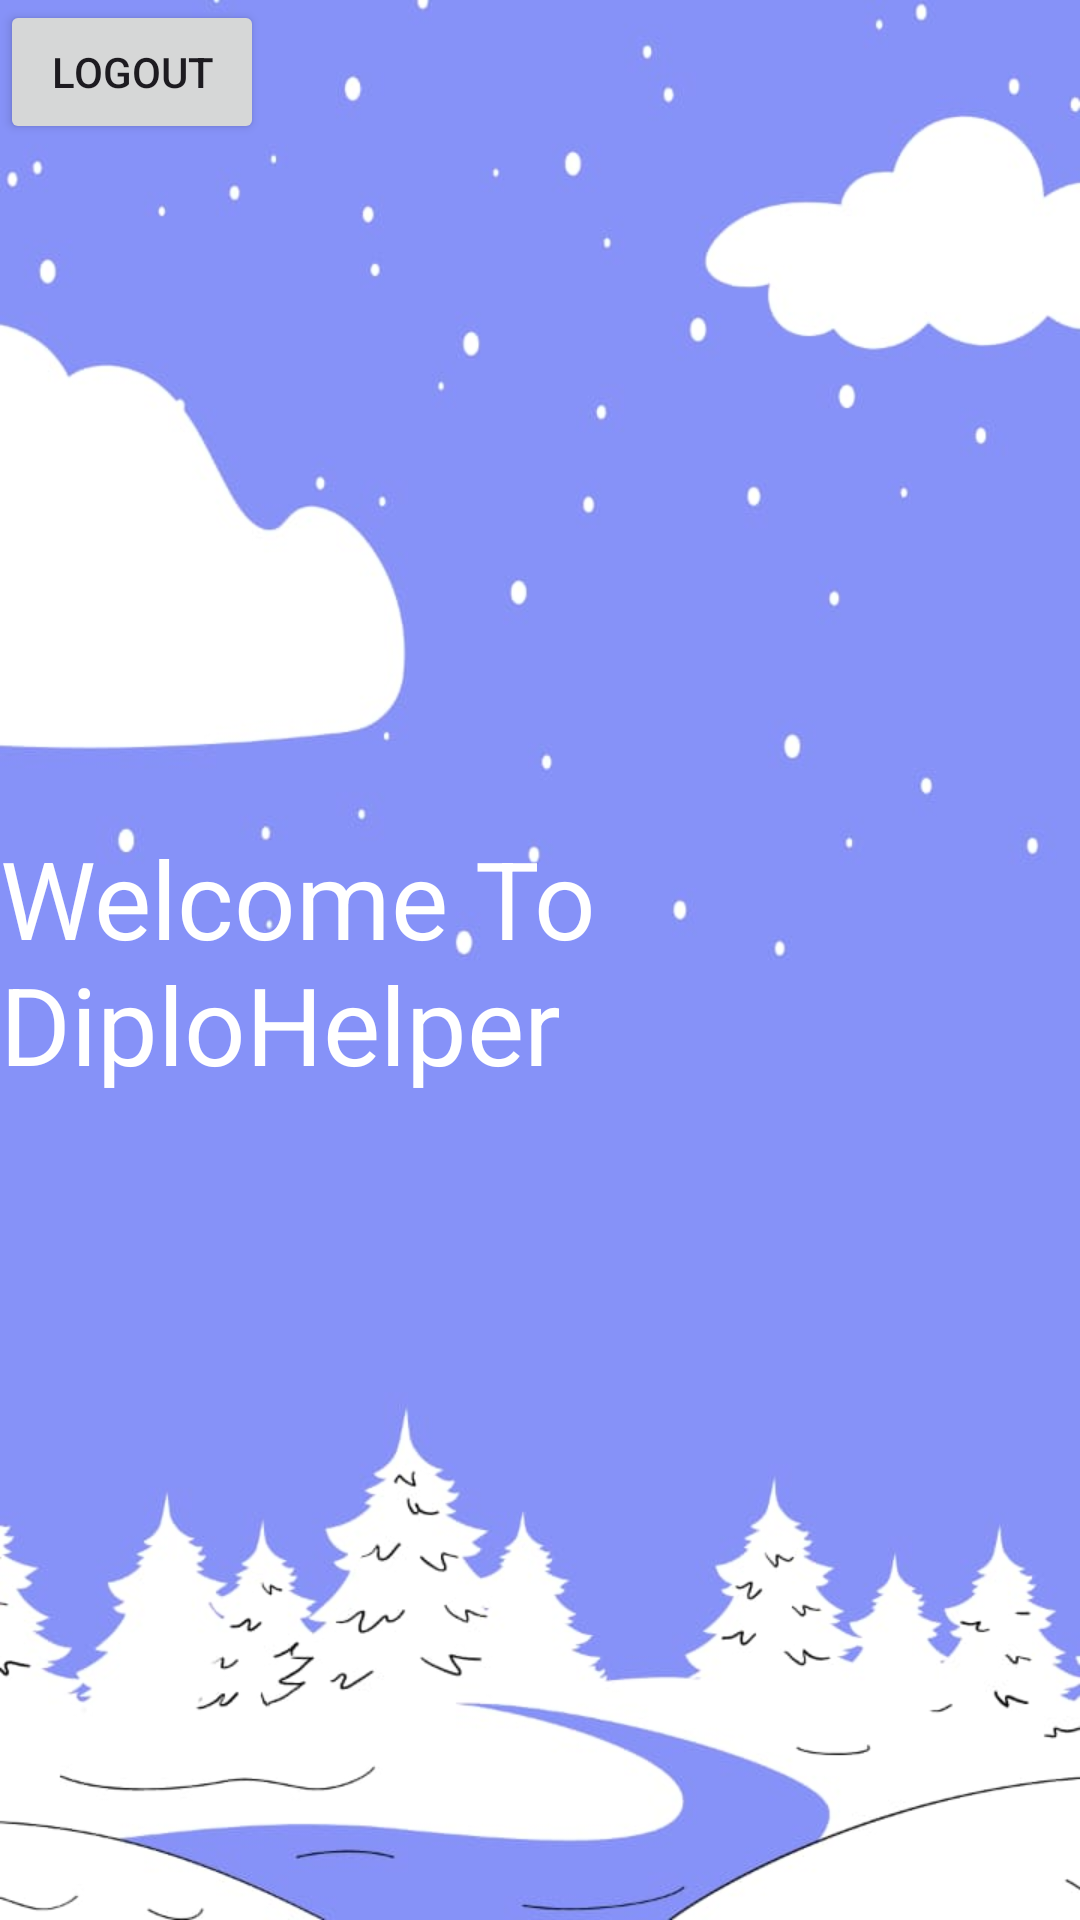

This screen was rendered from an Android layout file. Write that file and the resources it references.
<!-- AndroidManifest.xml: application theme Theme.DiploHelper -->
<!-- res/layout/activity_main.xml -->
<?xml version="1.0" encoding="utf-8"?>
<androidx.constraintlayout.widget.ConstraintLayout xmlns:android="http://schemas.android.com/apk/res/android"
    xmlns:app="http://schemas.android.com/apk/res-auto"
    xmlns:tools="http://schemas.android.com/tools"
    android:layout_width="match_parent"
    android:layout_height="match_parent"
    android:background="@drawable/lavender"
    tools:context=".MainActivity">

    <TextView
        android:layout_width="wrap_content"
        android:layout_height="wrap_content"
        android:text="Welcome To DiploHelper"
        android:textSize="36sp"
        android:textColor="@color/white"
        app:layout_constraintBottom_toBottomOf="parent"
        app:layout_constraintEnd_toEndOf="parent"
        app:layout_constraintStart_toStartOf="parent"
        app:layout_constraintTop_toTopOf="parent" />

    <Button
        android:layout_width="wrap_content"
        android:layout_height="wrap_content"
        android:text="Logout"
        android:id="@+id/Logout_btn"
        >

    </Button>

</androidx.constraintlayout.widget.ConstraintLayout>
<!-- resources referenced by this layout -->
<resources>
  <color name="white">#FFFFFFFF</color>
  <!-- drawable lavender: jpeg bitmap (drawable, 36004 bytes) -->
  <style name="Theme.DiploHelper" parent="Base.Theme.DiploHelper" />
  <style name="Base.Theme.DiploHelper" parent="Theme.Material3.DayNight.NoActionBar">
          
          
      </style>
</resources>
